Dataset: apartment (GitHub, andersontruong/GroundSight). Classes: bedroom floor, bedroom table, kitchen table.

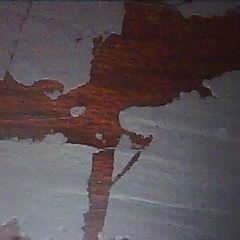
Label: kitchen table

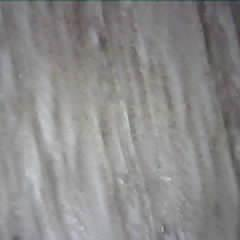
Label: bedroom floor

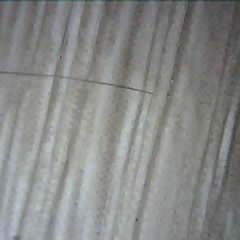
Label: bedroom floor

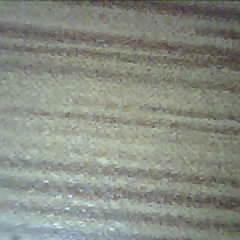
Label: bedroom table

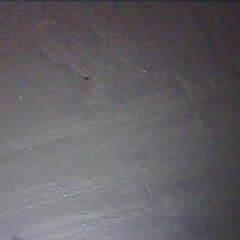
Label: kitchen table

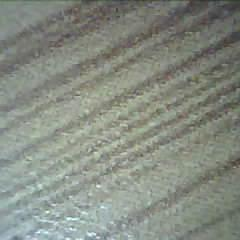
Label: bedroom table
